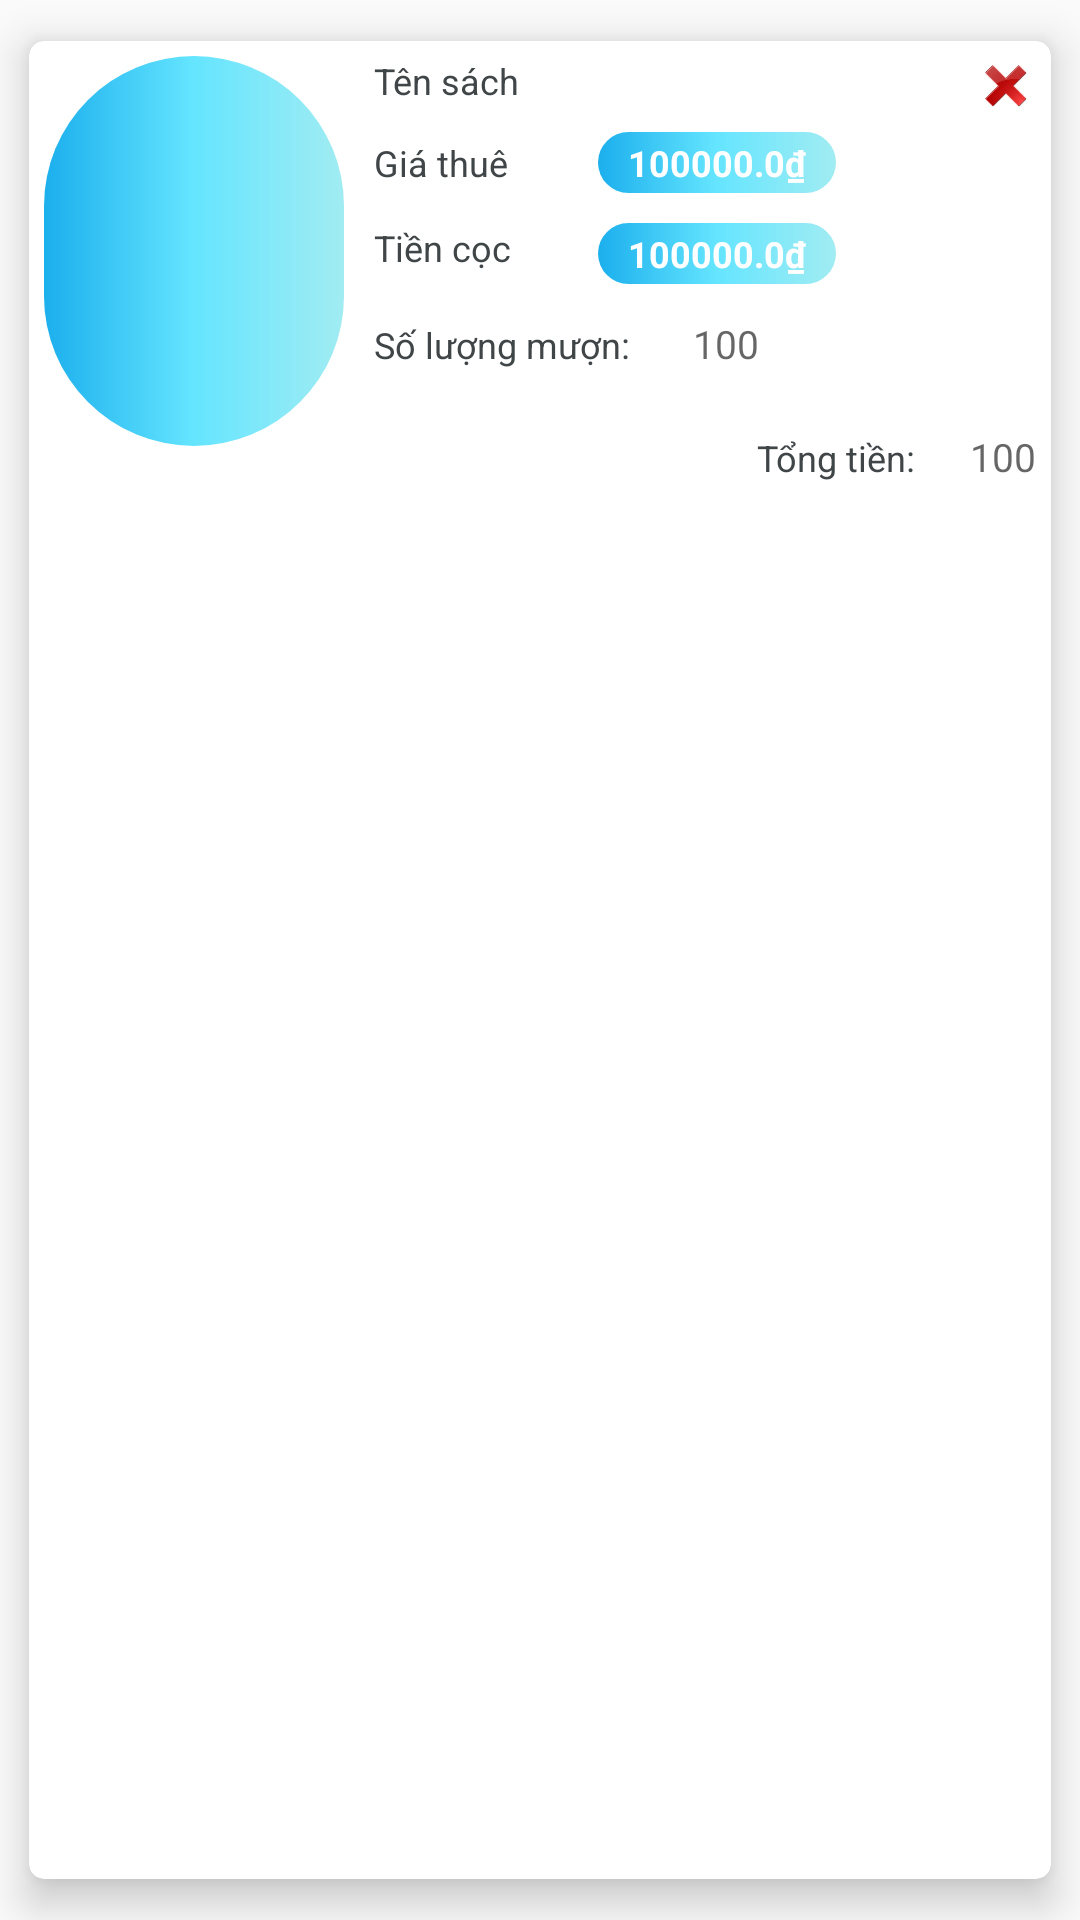

Produce the Android XML layout that renders to this screen, including the resource entries it uses.
<!-- AndroidManifest.xml: application theme AppTheme -->
<!-- res/layout/layout_item_gio_hang.xml -->
<?xml version="1.0" encoding="utf-8"?>
<android.support.v7.widget.CardView xmlns:android="http://schemas.android.com/apk/res/android"
    xmlns:card_view="http://schemas.android.com/apk/res-auto"
    xmlns:tools="http://schemas.android.com/tools"
    android:layout_width="match_parent"
    android:layout_height="wrap_content"
    android:layout_alignParentLeft="true"
    android:layout_alignParentStart="true"
    android:layout_alignParentTop="true"
    card_view:cardBackgroundColor="@android:color/white"
    card_view:cardCornerRadius="5dp"
    card_view:cardElevation="8dp"
    card_view:cardUseCompatPadding="true"
    card_view:contentPadding="5dp">

    <RelativeLayout
        android:layout_width="wrap_content"
        android:layout_height="wrap_content">

        <ImageView
            android:id="@+id/img_Xoa_item_gh"
            android:layout_width="20dp"
            android:layout_height="20dp"

            android:layout_alignParentEnd="true"
            android:layout_alignParentRight="true"
            android:layout_alignParentTop="true"
            android:adjustViewBounds="true"
            android:padding="3dp"
            android:src="@drawable/ic_xoa" />

        <RelativeLayout
            android:layout_width="match_parent"
            android:layout_height="wrap_content"
            android:layout_alignParentTop="true"
            android:layout_alignParentLeft="true"
            android:layout_alignParentStart="true">

            <ImageView
                android:id="@+id/img_Sach_item_gh"
                android:layout_width="100dp"
                android:layout_height="130dp"

                android:layout_alignParentLeft="true"
                android:layout_alignParentStart="true"
                android:layout_alignParentTop="true"
                android:src="@drawable/button_bg" />

            <TextView
                android:id="@+id/txt_TenSach_item_gh"
                android:layout_width="wrap_content"
                android:layout_height="wrap_content"
                android:layout_alignParentTop="true"
                android:layout_marginStart="10dp"
                android:layout_toEndOf="@+id/img_Sach_item_gh"
                android:layout_toRightOf="@+id/img_Sach_item_gh"
                android:text="Tên sách"
                android:textColor="@color/Tex"
                android:textSize="12dp" />

            <TextView
                android:id="@+id/textView3"
                android:layout_width="wrap_content"
                android:layout_height="wrap_content"

                android:layout_below="@+id/txt_TenSach_item_gh"
                android:layout_marginStart="10dp"
                android:layout_marginTop="11dp"
                android:layout_toEndOf="@+id/img_Sach_item_gh"
                android:layout_toRightOf="@+id/img_Sach_item_gh"
                android:layout_weight="1"
                android:text="Giá thuê"
                android:textColor="@color/Tex"
                android:textSize="12dp" />

            <TextView
                android:id="@+id/txt_TriGia_item_gh"
                android:layout_width="wrap_content"
                android:layout_height="wrap_content"
                android:layout_alignBaseline="@+id/textView3"
                android:layout_alignBottom="@+id/textView3"
                android:layout_marginStart="30dp"
                android:layout_toEndOf="@+id/textView3"
                android:layout_toRightOf="@+id/textView3"
                android:background="@drawable/button_bg"
                android:gravity="center"
                android:padding="2dp"
                android:paddingEnd="10dp"
                android:paddingStart="10dp"
                android:text="100000.0₫"
                android:textColor="@color/White"
                android:textSize="12dp"
                android:textStyle="bold" />
            <TextView
                android:id="@+id/textView6"
                android:layout_width="wrap_content"
                android:layout_height="wrap_content"


                android:layout_weight="1"
                android:text="Tiền cọc"
                android:textColor="@color/Tex"
                android:textSize="12dp"
                android:layout_alignTop="@+id/txt_TienCoc_item_gh"
                android:layout_alignLeft="@+id/textView3"
                android:layout_alignStart="@+id/textView3" />

            <TextView
                android:id="@+id/txt_TienCoc_item_gh"
                android:layout_width="wrap_content"
                android:layout_height="wrap_content"

                android:layout_alignLeft="@+id/txt_TriGia_item_gh"
                android:layout_alignStart="@+id/txt_TriGia_item_gh"
                android:layout_below="@+id/txt_TriGia_item_gh"
                android:layout_marginTop="10dp"
                android:background="@drawable/button_bg"
                android:gravity="center"
                android:padding="2dp"
                android:paddingEnd="10dp"
                android:paddingStart="10dp"
                android:text="100000.0₫"
                android:textColor="@color/White"
                android:textSize="12dp"
                android:textStyle="bold" />


            <TextView
                android:id="@+id/textView5"
                android:layout_width="wrap_content"
                android:layout_height="wrap_content"
                android:layout_marginTop="12dp"
                android:background="#00000000"
                android:text="Số lượng mượn: "
                android:textColor="@color/Tex"
                android:textSize="12dp"
                android:layout_below="@+id/txt_TienCoc_item_gh"
                android:layout_alignLeft="@+id/textView6"
                android:layout_alignStart="@+id/textView6" />

            <TextView
                android:id="@+id/txt_SoLuongMuon_item_gh"
                android:layout_width="wrap_content"
                android:layout_height="wrap_content"

                android:background="#00000000"
                android:hint="100"
                android:inputType="number"
                android:maxLength="1"
                android:paddingLeft="18dp"
                android:paddingTop="5dp"
                android:textColor="@color/Tex"
                android:textSize="13dp"
                android:layout_alignBaseline="@+id/textView5"
                android:layout_alignBottom="@+id/textView5"
                android:layout_toRightOf="@+id/textView5"
                android:layout_toEndOf="@+id/textView5" />

            <TextView
                android:id="@+id/textView7"
                android:layout_width="wrap_content"
                android:layout_height="wrap_content"
                android:layout_alignBaseline="@+id/txt_TongTien_item_gh"
                android:layout_alignBottom="@+id/txt_TongTien_item_gh"
                android:layout_toLeftOf="@+id/txt_TongTien_item_gh"
                android:layout_toStartOf="@+id/txt_TongTien_item_gh"
                android:background="#00000000"
                android:text="Tổng tiền:"
                android:textColor="@color/Tex"
                android:textSize="12dp" />

            <TextView
                android:id="@+id/txt_TongTien_item_gh"
                android:layout_width="wrap_content"
                android:layout_height="wrap_content"

                android:layout_alignParentEnd="true"
                android:layout_alignParentRight="true"
                android:layout_below="@+id/txt_SoLuongMuon_item_gh"
                android:background="#00000000"
                android:hint="100"
                android:inputType="number"
                android:paddingLeft="18dp"
                android:paddingTop="20dp"
                android:textColor="@color/Tex"
                android:textSize="13dp" />

        </RelativeLayout>
    </RelativeLayout>


</android.support.v7.widget.CardView>
<!-- resources referenced by this layout -->
<resources>
  <color name="Tex">#404547</color>
  <color name="White">#fff</color>
  <!-- drawable button_bg (drawable) -->
  <?xml version="1.0" encoding="UTF-8"?>
  <inset xmlns:android="http://schemas.android.com/apk/res/android"
      >
      <shape xmlns:android="http://schemas.android.com/apk/res/android" android:id="@+id/rectangle">
  
  
          
  
          
          <gradient
              android:endColor="#a1ecf2"
              android:centerColor="#65e5ff"
              android:startColor="#1bafed"
              android:angle="0"></gradient>
          <corners
              android:radius="100dp"></corners>
  
         </shape>
  </inset>
  <!-- drawable ic_xoa: jpg bitmap (drawable, 14908 bytes) -->
  <style name="AppTheme" parent="Theme.AppCompat.Light.DarkActionBar">
          
          <item name="colorPrimary">@color/colorPrimary</item>
          <item name="colorPrimaryDark">@color/colorPrimaryDark</item>
          <item name="colorAccent">@color/colorAccent</item>
      </style>
  <color name="colorPrimary">#3F51B5</color>
  <color name="colorPrimaryDark">#303F9F</color>
  <color name="colorAccent">#FF4081</color>
</resources>
